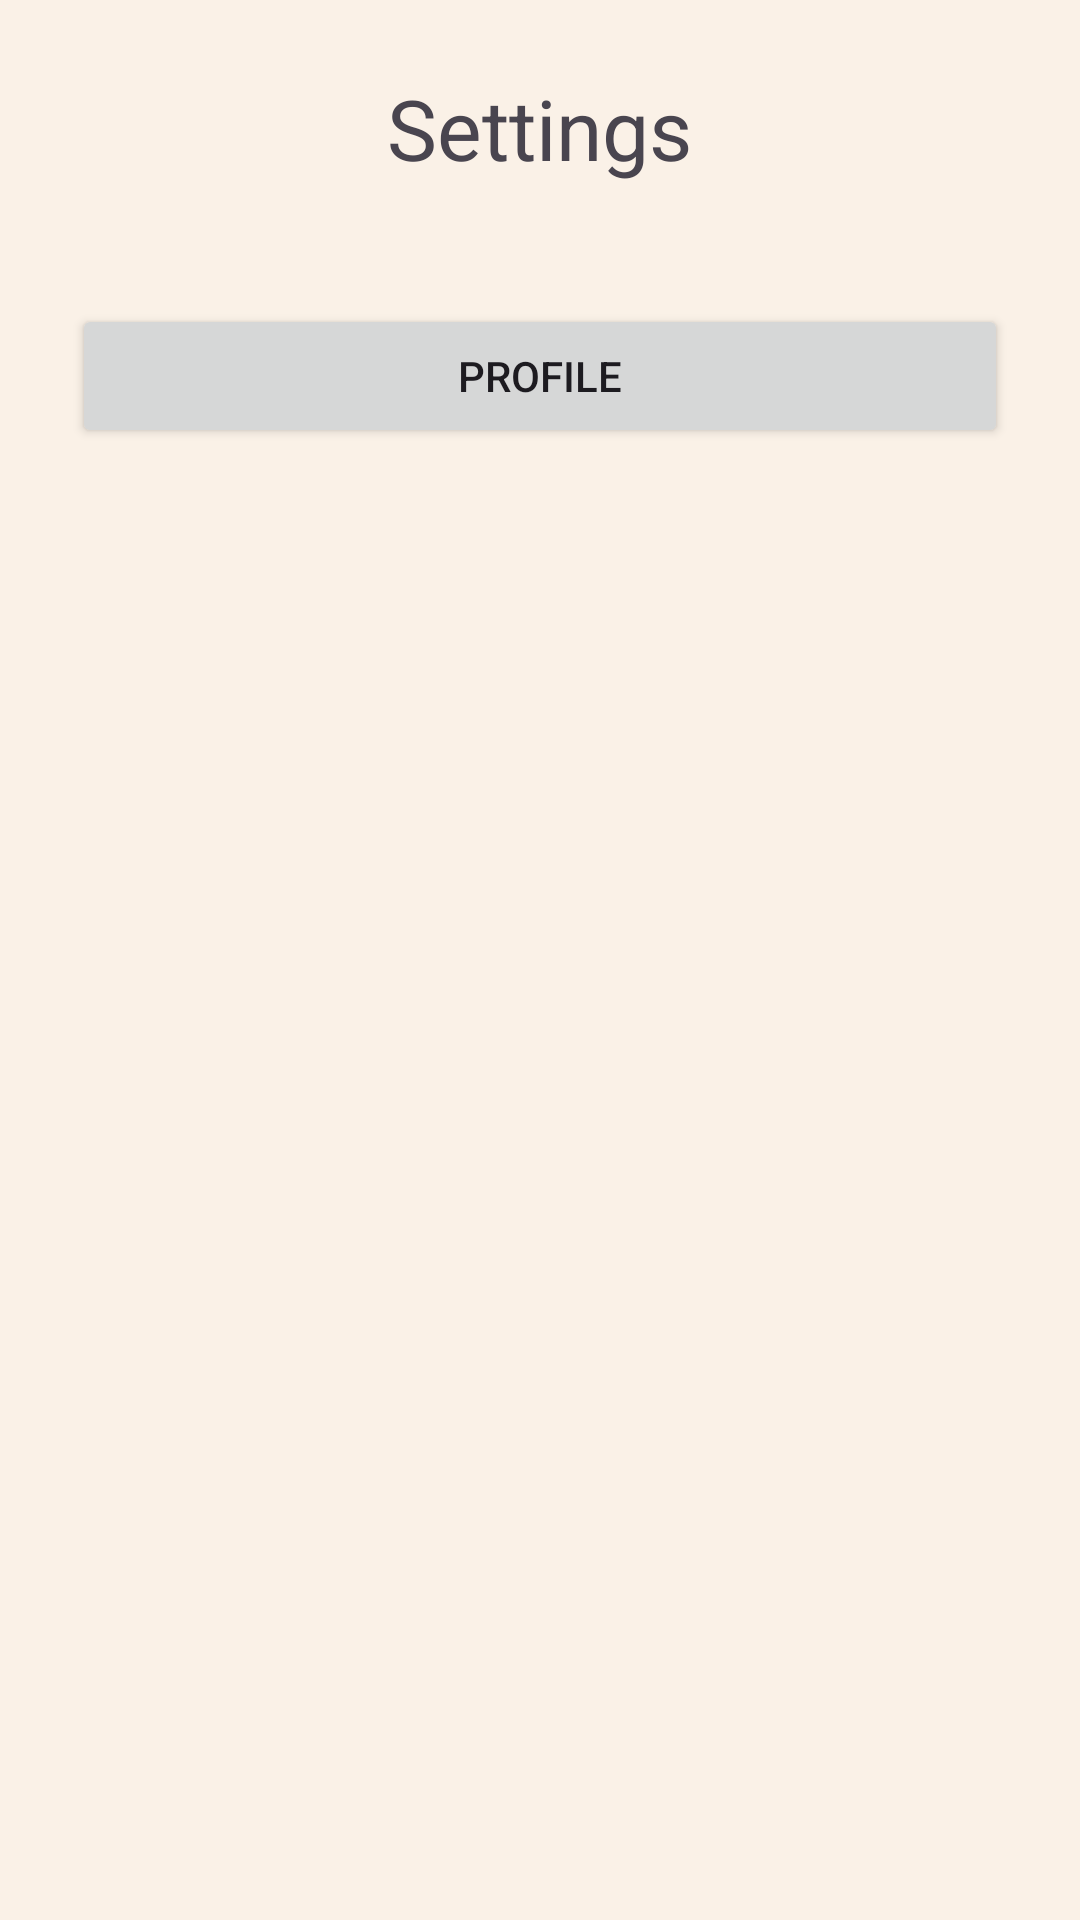

Produce the Android XML layout that renders to this screen, including the resource entries it uses.
<!-- AndroidManifest.xml: application theme Theme.example -->
<!-- res/layout/activity_settings.xml -->
<?xml version="1.0" encoding="utf-8"?>
<LinearLayout xmlns:android="http://schemas.android.com/apk/res/android"
    xmlns:app="http://schemas.android.com/apk/res-auto"
    xmlns:tools="http://schemas.android.com/tools"
    android:id="@+id/main"
    android:layout_width="match_parent"
    android:layout_height="match_parent"
    android:orientation="vertical"
    android:layout_gravity="center"
    android:padding="24dp"
    tools:context=".SettingsActivity"
    android:background="#FAF1E7">

    <TextView
        android:layout_width="wrap_content"
        android:layout_height="wrap_content"
        android:text="Settings"
        android:textSize="28sp"
        android:layout_gravity="center"/>

    <Button
        android:id="@+id/button_profile"
        android:layout_width="match_parent"
        android:layout_height="wrap_content"
        android:text="Profile"
        android:layout_marginTop="40dp"
        />

</LinearLayout>
<!-- resources referenced by this layout -->
<resources>
  <style name="Theme.example" parent="Base.Theme.example" />
  <style name="Base.Theme.example" parent="Theme.Material3.DayNight.NoActionBar">
          
          
      </style>
</resources>
